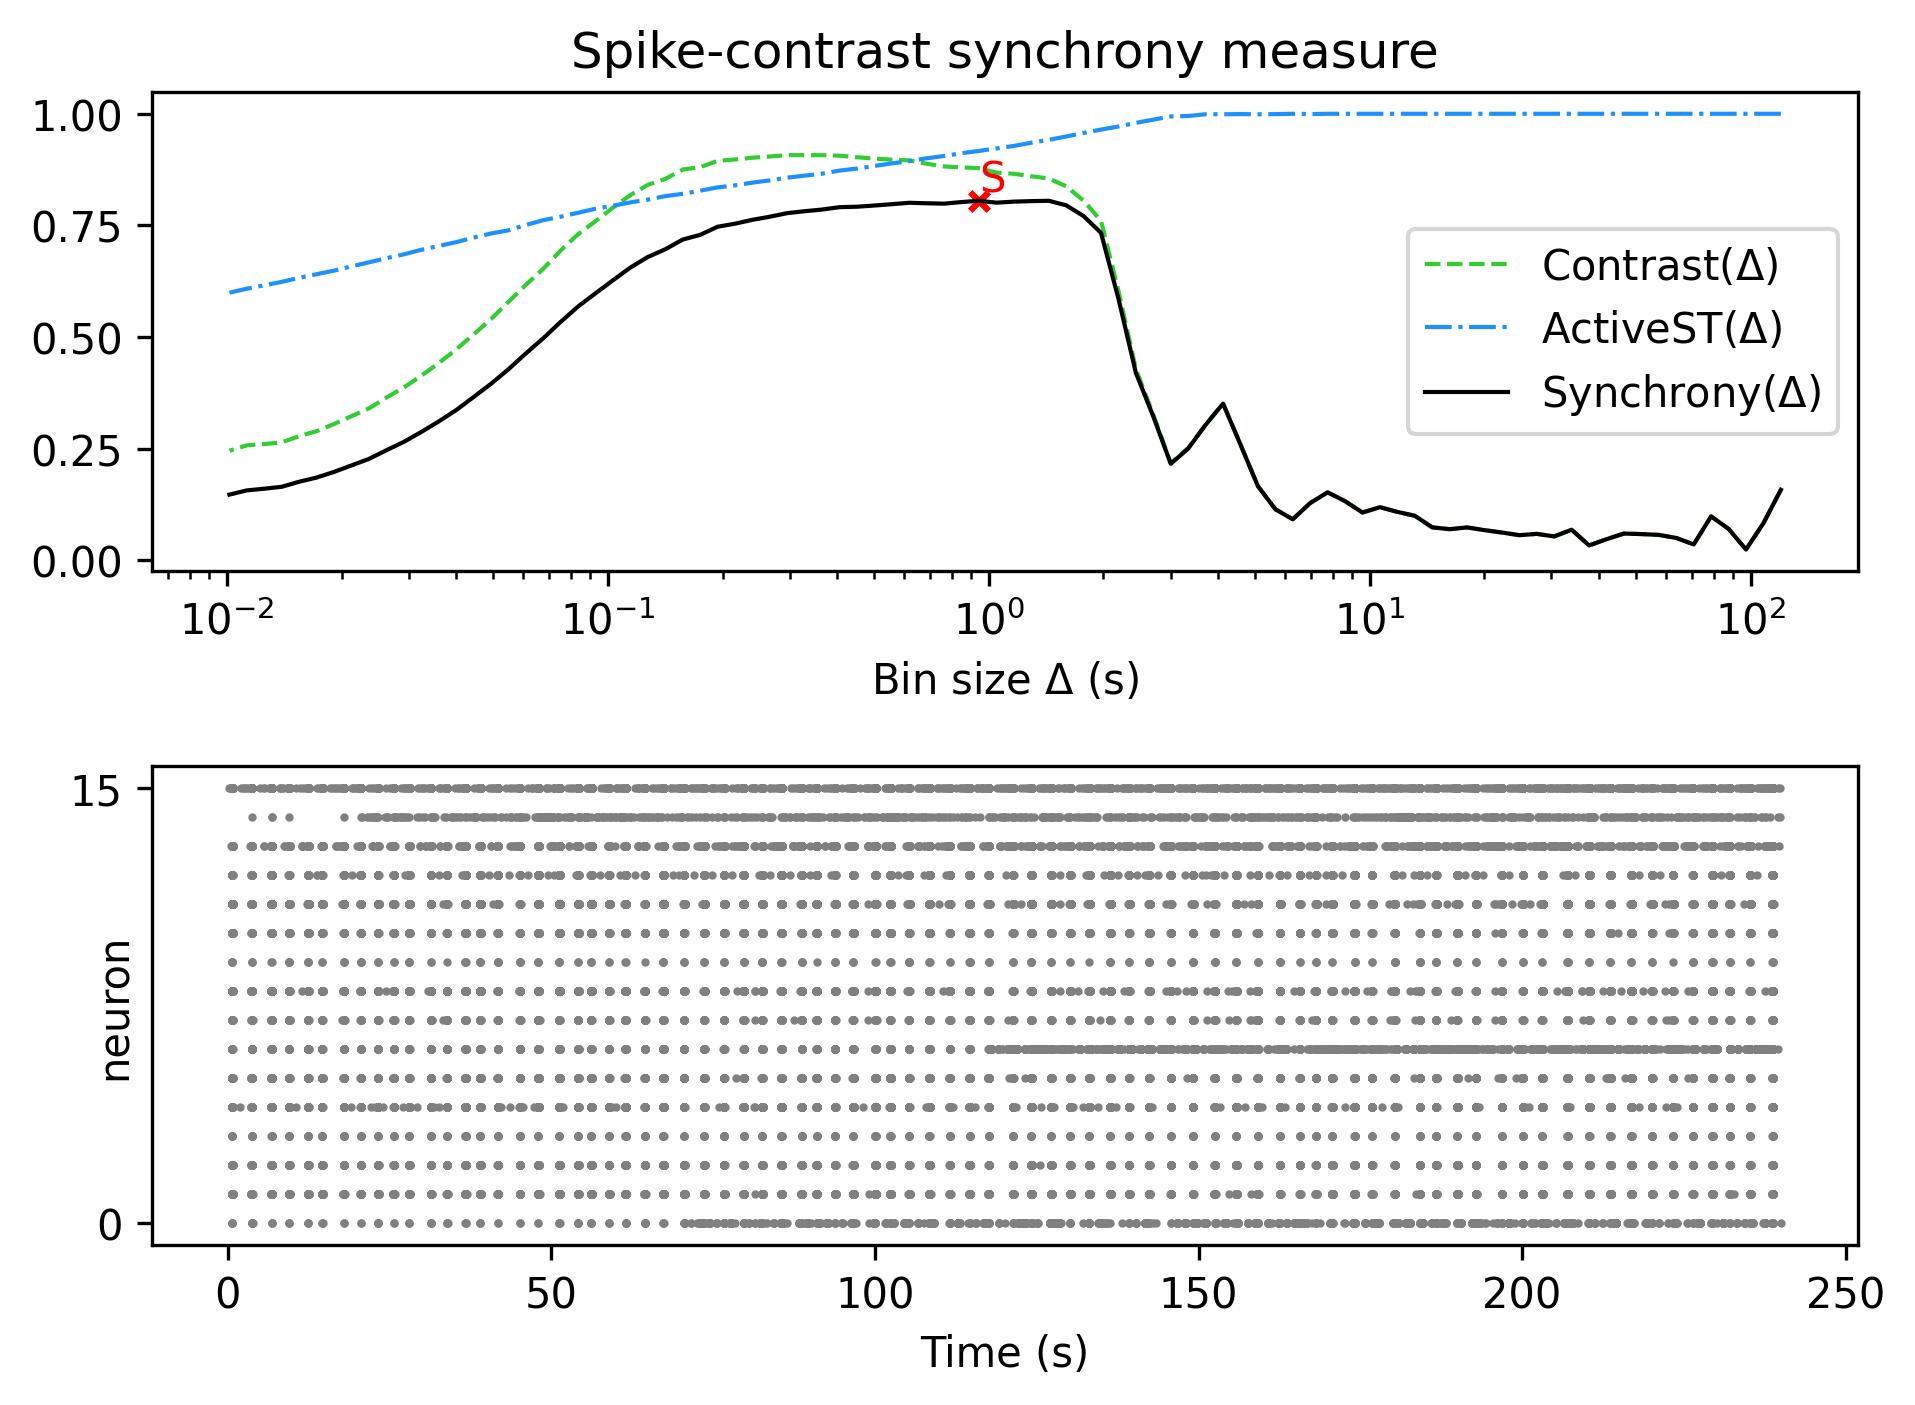

The file beside this chart, header and first rows:
, Spike-contrast (120.0 s), Spike-contrast (108.0 s), Spike-contrast (97.2 s), Spike-contrast (87.48 s), Spike-contrast (78.732 s), Spike-contrast (70.859 s), Spike-contrast (63.773 s), Spike-contrast (57.396 s), Spike-contrast (51.656 s), Spike-contrast (46.49 s), Spike-contrast (41.841 s), Spike-contrast (37.657 s), Spike-contrast (33.892 s), Spike-contrast (30.502 s), Spike-contrast (27.452 s), Spike-contrast (24.707 s), Spike-contrast (22.236 s), Spike-contrast (20.013 s), Spike-contrast (18.011 s), Spike-contrast (16.21 s), Spike-contrast (14.589 s), Spike-contrast (13.13 s), Spike-contrast (11.817 s)
0, 0.158, 0.08305, 0.02428, 0.07051, 0.09841, 0.03556, 0.05009, 0.0569, 0.05876, 0.05992, 0.04734, 0.03329, 0.06856, 0.05353, 0.05924, 0.05628, 0.06222, 0.06759, 0.07366, 0.06973, 0.07383, 0.09973, 0.1085
